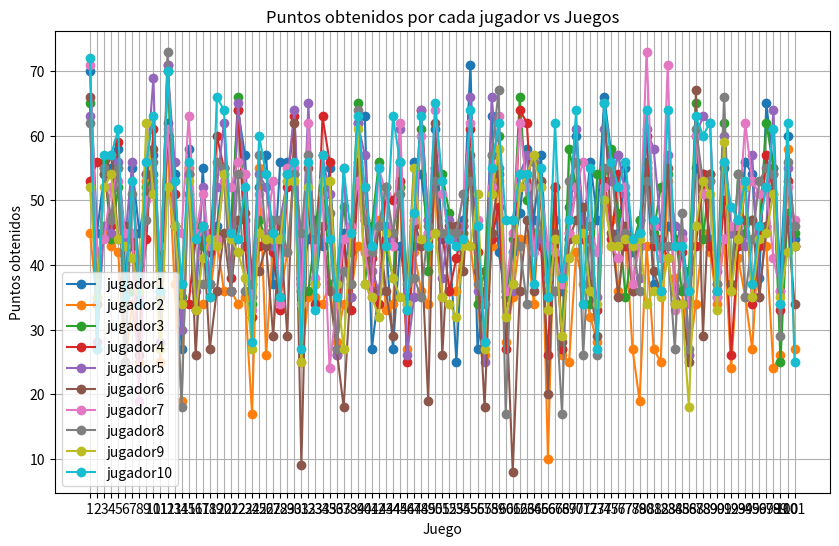

The matplotlib source for this figure:
# -*- coding: utf-8 -*-
"""Montecarlo.ipynb

Automatically generated by Colab.

Original file is located at
    https://colab.research.google.com/drive/1a2m9dhA_BIqNsopjQnRaxe9qFzEhXOCR
"""

import numpy as np
import random
import matplotlib.pyplot as plt
import copy
from collections import Counter

# Parámetros de la simulación
# Cantidad de simulaciones

equipo_size = 5

# Habilidades
resistencia_mean = 35
resistencia_std = 10
experiencia_inicial = 10
suerte_min = 1
suerte_max = 3

# Probabilidades de acierto
prob_diana_mujer = [0.30, 0.38, 0.27, 0.05]  # Central, intermedia, exterior, error
prob_diana_hombre = [0.20, 0.33, 0.40, 0.07]

# generos

generos = ["hombre", "mujer"]

# Puntos por diana
puntos_diana = [10, 9, 8, 0]  # Central, intermedia, exterior, error

# Datos a guardar por juego
mejor_suerte_por_juego = []
mejor_experiencia_por_juego = []
equipo_ganador_por_juego = []
genero_mas_victorias_por_juego = []
puntajes_total_equipo_1 = []
puntajes_total_equipo_2 = []
jugador_mas_suerte_juego = []

puntos_jugadores_por_juego = {
    f"jugador{i+1}": [] for i in range(equipo_size * 2)
}  # Un diccionario para almacenar los puntajes de todos los jugadores


def graficar_puntos(puntos_jugadores_por_juego):
    plt.figure(figsize=(10, 6))

    for jugador, puntos in puntos_jugadores_por_juego.items():
        plt.plot(range(1, len(puntos) + 1), puntos, marker="o", label=jugador)

    plt.title("Puntos obtenidos por cada jugador vs Juegos")
    plt.xlabel("Juego")
    plt.ylabel("Puntos obtenidos")
    plt.xticks(range(1, len(puntos_jugadores_por_juego["jugador1"]) + 1))
    plt.legend()
    plt.grid()
    plt.show()


# Función para crear un jugador
def crear_jugador(genero):
    resistencia = max(1, int(np.random.normal(resistencia_mean, resistencia_std)))
    resistencia_aux = resistencia
    experiencia = experiencia_inicial
    suerte = np.random.uniform(suerte_min, suerte_max)
    return {
        "nombre_jugador": "n/n",
        "resistencia": resistencia,
        "resistencia_aux": resistencia_aux,
        "experiencia": experiencia,
        "suerte": suerte,
        "genero": genero,
        "puntos_individual": 0,
        "rondas_ganadas": 0,
    }


def recolectar_jugador_mas_suerte(jugadores):
    # Encuentra al jugador con más suerte
    jugador_mas_suerte = max(jugadores, key=lambda j: j["suerte"])
    mejor_suerte_por_juego.append(jugador_mas_suerte)
    print(
        f"Jugador con más suerte en este juego: {jugador_mas_suerte['nombre_jugador']} con suerte {jugador_mas_suerte['suerte']}"
    )


def recolectar_jugador_mas_experiencia(jugadores):
    # Encuentra al jugador con más experiencia
    jugador_mas_experiencia = max(jugadores, key=lambda j: j["experiencia"])
    mejor_experiencia_por_juego.append(jugador_mas_experiencia)
    print(
        f"Jugador con más experiencia en este juego: {jugador_mas_experiencia['nombre_jugador']} con experiencia {jugador_mas_experiencia['experiencia']}"
    )


def actualizar_suerte(jugadores):
    # Actualiza la suerte de cada jugador
    for jugador in jugadores:
        jugador["suerte"] = np.random.uniform(suerte_min, suerte_max)


# Función para realizar un lanzamiento
def lanzar(jugador):
    # Reducción de resistencia por lanzamiento
    jugador["resistencia"] -= 5
   
    # Probabilidad de acierto en función del género
    prob_diana = prob_diana_mujer if jugador["genero"] == "mujer" else prob_diana_hombre
    # Lanzamiento
    # resultado = seleccionar_con_probabilidades(puntos_diana, prob_diana)
    resultado = random.choices(puntos_diana, weights=prob_diana)[0]

    return resultado


def lanzar_desempate(jugador):

    # Probabilidad de acierto en función del género
    prob_diana = prob_diana_mujer if jugador["genero"] == "mujer" else prob_diana_hombre

    # Lanzamiento
    # resultado = seleccionar_con_probabilidades(puntos_diana, prob_diana)
    resultado = random.choices(puntos_diana, weights=prob_diana)[0]

    return resultado


def registrar_genero_con_mas_victorias(jugador):
    if jugador["genero"] == "hombre":
        genero_mas_victorias_por_juego.append("hombre")
    else:
        genero_mas_victorias_por_juego.append("mujer")


def reiniciar_puntajes(jugadores):
    for jugador in jugadores:
        jugador["puntos_individual"] = 0  # Reinicia el puntaje individual a 0


def registrar_genero_con_mas_victorias_por_juego(equipo_ganador):
    # Sumar las rondas ganadas por los hombres y mujeres en el equipo ganador
    rondas_hombres = sum(
        jugador["rondas_ganadas"]
        for jugador in equipo_ganador
        if jugador["genero"] == "hombre"
    )
    rondas_mujeres = sum(
        jugador["rondas_ganadas"]
        for jugador in equipo_ganador
        if jugador["genero"] == "mujer"
    )

    # Comparar las rondas ganadas entre hombres y mujeres
    if rondas_hombres > rondas_mujeres:
        genero_mas_victorias_por_juego.append("hombre")
        print(
            f"El género con más victorias en este juego es: hombre con {rondas_hombres} rondas ganadas"
        )
    elif rondas_mujeres > rondas_hombres:
        genero_mas_victorias_por_juego.append("mujer")
        print(
            f"El género con más victorias en este juego es: mujer con {rondas_mujeres} rondas ganadas"
        )
    else:
        genero_mas_victorias_por_juego.append("empate")
        print(
            f"El género con más victorias en este juego es: empate con {rondas_hombres} rondas ganadas por cada género"
        )


def most_lucky(players):
    most_lucky_player = max(players, key=lambda player: player["suerte"])
    return most_lucky_player


def encontrar_suertudos(list):
    contador = Counter(list)
    for valor, cuenta in contador.items():
        if cuenta == 3:
            return valor  # Devuelve el valor que se repite 3 veces
    return None  # Si no hay ningún valor con 3 repeticiones


def simulacion_monte_carlo():
    condition = True
    cantidad_juegos = 0
    resistencia_inicial_jugador_1 = 0
    resistencia_inicial_jugador_2 = 0
    cansacio_one = 1
    cansacio_two = 2
    valor_repetido = ""
    valor_repetido2 = ""
    lucky_list = []
    lucky_list2 = []

    equipo_1 = [
        crear_jugador("mujer") if i % 2 == 0 else crear_jugador("hombre")
        for i in range(equipo_size)
    ]
    equipo_2 = [
        crear_jugador("mujer") if i % 2 == 0 else crear_jugador("hombre")
        for i in range(equipo_size)
    ]
    equipo_1_copia = copy.deepcopy(equipo_1)
    equipo_2_copia = copy.deepcopy(equipo_2)

    def desempate_juegos(jugadores):
        puntajes = {jugador["nombre_jugador"]: 0 for jugador in jugadores}

        # Jugar 5 juegos
        for juego in range(1):

            for jugador in jugadores:
                resultado = lanzar_desempate(jugador)
                puntajes[jugador["nombre_jugador"]] += resultado

        # Obtener el puntaje máximo y verificar si hay empate
        max_puntaje = max(puntajes.values())
        jugadores_max_puntos = [
            jugador
            for jugador in jugadores
            if puntajes[jugador["nombre_jugador"]] == max_puntaje
        ]

        return jugadores_max_puntos, max_puntaje

    def calculos_individuales():
        calcular_ganador_ronda_individual()
        recolectar_jugador_mas_suerte(equipo_1 + equipo_2)
        recolectar_jugador_mas_experiencia(equipo_1 + equipo_2)
        for jugador in equipo_1 + equipo_2:
            puntos_jugadores_por_juego[jugador["nombre_jugador"]].append(
                jugador["puntos_individual"]
            )

        reiniciar_puntajes(equipo_1)
        reiniciar_puntajes(equipo_2)

    def contar_victorias_totales():
        total_hombres = genero_mas_victorias_por_juego.count("hombre")
        total_mujeres = genero_mas_victorias_por_juego.count("mujer")

        if total_hombres > total_mujeres:
            print(
                f"El género con más victorias totales es: hombre con {total_hombres} victorias"
            )
        elif total_mujeres > total_hombres:
            print(
                f"El género con más victorias totales es: mujer con {total_mujeres} victorias"
            )
        else:
            print(
                f"Ambos géneros tienen el mismo número de victorias: {total_hombres} para hombres y {total_mujeres} para mujeres"
            )

    def calcular_ganador_ronda_individual():
        # Agrupar todos los jugadores de ambos equipos en una lista combinada
        todos_los_jugadores = equipo_1 + equipo_2

        # Obtener el puntaje máximo de todos los jugadores
        max_puntos = max(
            jugador["puntos_individual"] for jugador in todos_los_jugadores
        )

        # Obtener todos los jugadores con el puntaje máximo
        jugadores_max_puntos = [
            jugador
            for jugador in todos_los_jugadores
            if jugador["puntos_individual"] == max_puntos
        ]

        # Si hay empate, realizar un desempate con el método de lanzar
        if len(jugadores_max_puntos) > 1:

            # Repetir el desempate hasta que haya un solo ganador
            while len(jugadores_max_puntos) > 1:

                jugadores_max_puntos, max_puntaje_final = desempate_juegos(
                    jugadores_max_puntos
                )

            # Declarar al ganador
            jugador_ganador = jugadores_max_puntos[0]
            jugador_ganador["experiencia"] += 3
            jugador_ganador["rondas_ganadas"] += 1
            registrar_genero_con_mas_victorias(jugador_ganador)
        else:
            jugador_ganador = jugadores_max_puntos[0]
            jugador_ganador["experiencia"] += 3
            jugador_ganador["rondas_ganadas"] += 1
            registrar_genero_con_mas_victorias(jugador_ganador)

    contador = 1
    for jugador in equipo_1:
        jugador["nombre_jugador"] = f"jugador{contador}"
        contador += 1

    # Cambiar los nombres de los jugadores para el segundo equipo
    for jugador in equipo_2:
        jugador["nombre_jugador"] = f"jugador{contador}"
        contador += 1


    #  for juego in range(n_juegos):
    puntos_equipo_1 = 0
    puntos_equipo_2 = 0
    puntos_ronda_1 = 0
    puntos_ronda_2 = 0
    n_juegos = 100
    tiro_bonus = False

    # Simulación de las rondas
    count = 0
    cantidad_juegos = 0
    while cantidad_juegos <= n_juegos:
        for jugador_1, jugador_2 in zip(equipo_1, equipo_2):
            resistencia_inicial_jugador_1 = jugador_1["resistencia_aux"]
            resistencia_inicial_jugador_2 = jugador_2["resistencia_aux"]

            if tiro_bonus:
                jugador_suertudo = most_lucky(equipo_1)
                puntos_equipo_1 += lanzar(jugador_suertudo)
                lucky_list.append(most_lucky(equipo_1)["nombre_jugador"])

                jugador_suertudo2 = most_lucky(equipo_2)
                puntos_equipo_2 += lanzar(jugador_suertudo2)
                lucky_list2.append(most_lucky(equipo_2)["nombre_jugador"])

                valor_repetido = encontrar_suertudos(lucky_list)
                valor_repetido2 = encontrar_suertudos(lucky_list2)

                print("")
                tiro_bonus = False

            # Tiro Extra
            if valor_repetido == most_lucky(equipo_1)["nombre_jugador"]:
                
                puntos_equipo_1 += lanzar(most_lucky(equipo_1))

            if valor_repetido2 == most_lucky(equipo_2)["nombre_jugador"]:
                
                puntos_equipo_2 += lanzar(most_lucky(equipo_2))

            if jugador_1["resistencia"] <= 4:
                count += 1
                resistencia_inicial_jugador_1 -= max(
                    1, int(np.random.normal(cansacio_one, cansacio_two))
                )
                jugador_1["resistencia"] = resistencia_inicial_jugador_1
                tiro_bonus = True
            else:
                
                puntos_jugador_1 = lanzar(jugador_1)
                puntos_equipo_1 += puntos_jugador_1
                jugador_1["puntos_individual"] = (
                    jugador_1["puntos_individual"] + puntos_jugador_1
                )
                tiro_bonus = False

            if jugador_2["resistencia"] <= 4:
                count += 1
                resistencia_inicial_jugador_2 -= max(
                    1, int(np.random.normal(cansacio_one, cansacio_two))
                )
                jugador_2["resistencia"] = resistencia_inicial_jugador_2
                tiro_bonus = True
            else:
                
                puntos_jugador_2 = lanzar(jugador_2)
                puntos_equipo_2 += puntos_jugador_2
                jugador_2["puntos_individual"] = (
                    jugador_2["puntos_individual"] + puntos_jugador_2
                )
                tiro_bonus = False
            if count >= 10:
                tiro_bonus = True
                cantidad_juegos += 1
                print("Juego: ", cantidad_juegos)
                calculos_individuales()
                jugador_1["resistencia"] = jugador_1["resistencia_aux"]
                jugador_2["resistencia"] = jugador_2["resistencia_aux"]

                if puntos_equipo_1 > puntos_equipo_2:
                    print("Equipo uno ganador: ", puntos_equipo_1)
                    print("Equipo Dos perdedor: ", puntos_equipo_2)
                    equipo_ganador_por_juego.append(1)

                else:
                    print("Equido dos ganador: ", puntos_equipo_2)
                    print("Equipo uno perdedor: ", puntos_equipo_1)
                    equipo_ganador_por_juego.append(2)

                registrar_genero_con_mas_victorias_por_juego(equipo_1 + equipo_2)
                count = 0
                print("Juego abajo: ", cantidad_juegos)
                actualizar_suerte(equipo_1)
                actualizar_suerte(equipo_2)
        

    contar_victorias_totales()
    # Guardar los resultados del juego


simulacion_monte_carlo()
graficar_puntos(puntos_jugadores_por_juego)
